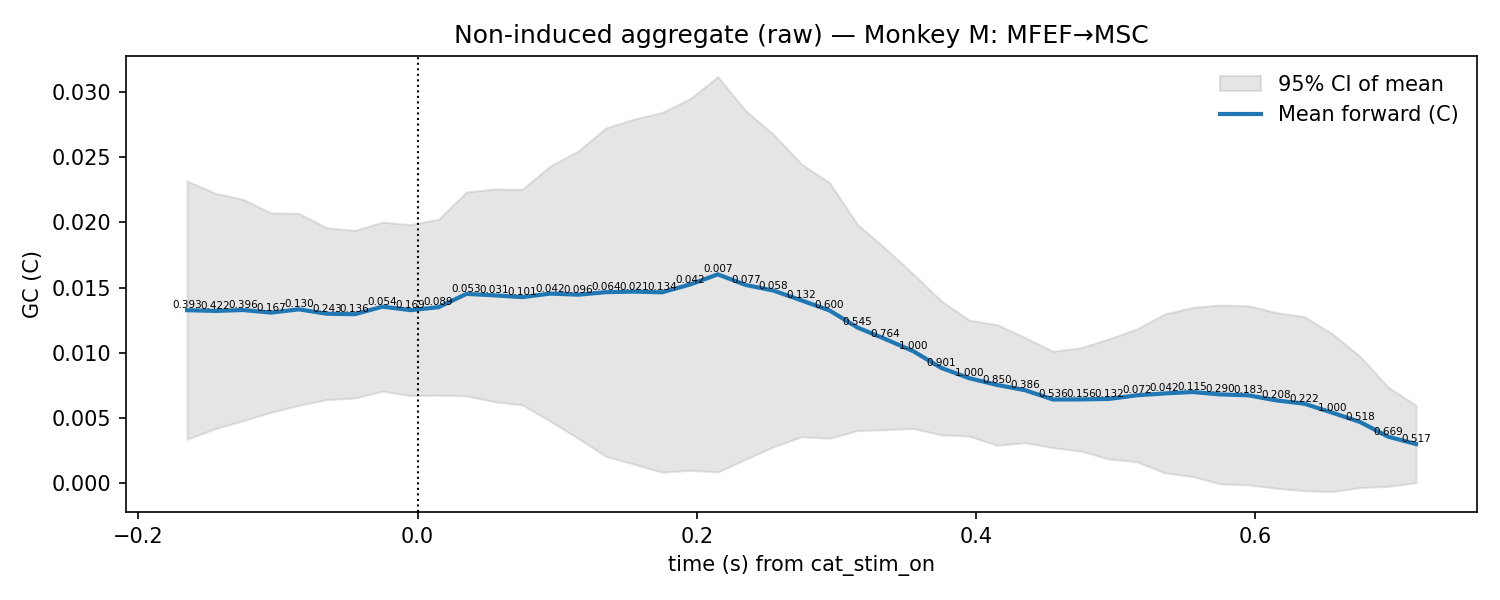

Source data for this figure (header and first rows):
t, mu, lo, hi, p_stouffer, sig_fdr, n_sessions
-0.165, 0.01326, 0.003339, 0.02318, 0.3928, 0, 7.0
-0.145, 0.0132, 0.004153, 0.02225, 0.4224, 0, 7.0
-0.125, 0.01327, 0.004762, 0.02178, 0.3959, 0, 7.0
-0.105, 0.01307, 0.005412, 0.02073, 0.1668, 0, 7.0
-0.085, 0.01332, 0.005948, 0.0207, 0.1301, 0, 7.0
-0.065, 0.01299, 0.006384, 0.01959, 0.2435, 0, 7.0
-0.045, 0.01295, 0.006508, 0.01939, 0.1363, 0, 7.0
-0.025, 0.01353, 0.00704, 0.02002, 0.05418, 0, 7.0
-0.005, 0.01326, 0.006691, 0.01983, 0.1692, 0, 7.0
0.015, 0.01349, 0.006727, 0.02025, 0.08924, 0, 7.0
0.035, 0.01451, 0.006675, 0.02235, 0.05275, 0, 7.0
0.055, 0.0144, 0.006227, 0.02257, 0.0307, 0, 7.0
0.075, 0.01426, 0.005975, 0.02255, 0.1009, 0, 7.0
0.095, 0.01453, 0.004732, 0.02433, 0.04176, 0, 7.0
0.115, 0.01445, 0.003413, 0.02549, 0.09578, 0, 7.0
0.135, 0.01464, 0.002018, 0.02727, 0.0645, 0, 7.0
0.155, 0.01469, 0.001432, 0.02794, 0.02091, 0, 7.0
0.175, 0.01463, 0.000807, 0.02845, 0.1345, 0, 7.0
0.195, 0.01523, 0.0009578, 0.0295, 0.04179, 0, 7.0
0.215, 0.01601, 0.0008291, 0.0312, 0.007273, 0, 7.0
0.235, 0.0152, 0.001808, 0.02859, 0.07683, 0, 7.0
0.255, 0.01476, 0.002768, 0.02675, 0.05843, 0, 7.0
0.275, 0.01401, 0.003534, 0.02448, 0.1321, 0, 7.0
0.295, 0.01324, 0.003419, 0.02306, 0.6, 0, 7.0
0.315, 0.01193, 0.004011, 0.01985, 0.5449, 0, 7.0
0.335, 0.01104, 0.004075, 0.018, 0.7643, 0, 7.0
0.355, 0.01011, 0.004168, 0.01604, 1.0, 0, 7.0
0.375, 0.008825, 0.003677, 0.01397, 0.9009, 0, 7.0
0.395, 0.008036, 0.003575, 0.0125, 1.0, 0, 7.0
0.415, 0.007514, 0.002878, 0.01215, 0.8503, 0, 7.0
0.435, 0.007113, 0.003073, 0.01115, 0.386, 0, 7.0
0.455, 0.006399, 0.002696, 0.0101, 0.536, 0, 7.0
0.475, 0.006404, 0.002433, 0.01038, 0.1555, 0, 7.0
0.495, 0.00644, 0.001823, 0.01106, 0.1317, 0, 7.0
0.515, 0.006719, 0.001615, 0.01182, 0.07222, 0, 7.0
0.535, 0.006863, 0.0007605, 0.01297, 0.04165, 0, 7.0
0.555, 0.00697, 0.0004662, 0.01347, 0.1155, 0, 7.0
0.575, 0.006785, -8.785519113890285e-05, 0.01366, 0.2902, 0, 7.0
0.595, 0.006718, -0.0001649, 0.0136, 0.1825, 0, 7.0
0.615, 0.006325, -0.0004255, 0.01308, 0.2083, 0, 7.0
0.635, 0.006075, -0.0006109, 0.01276, 0.222, 0, 7.0
0.655, 0.005384, -0.0006824, 0.01145, 1.0, 0, 7.0
0.675, 0.004662, -0.0003744, 0.009699, 0.5182, 0, 7.0
0.695, 0.003539, -0.0002749, 0.007353, 0.6692, 0, 7.0
0.715, 0.002973, 1.699551062197581e-07, 0.005946, 0.5168, 0, 7.0
